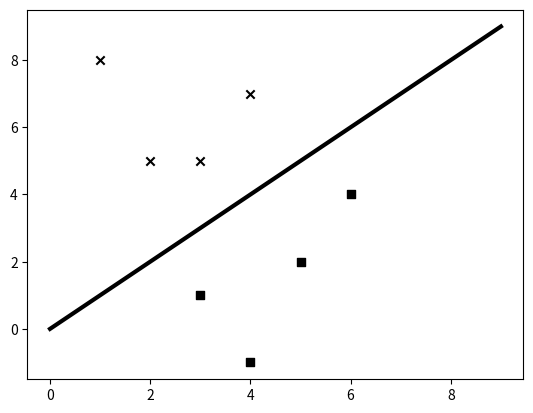

Recreate this plot in Python.
import numpy as np
import matplotlib.pyplot as plt

X = np.array([[3, 1], [2, 5], [1, 8], [6, 4], [5, 2], [3, 5], [4, 7], [4, -1]])
y = [0, 1, 1, 0, 0, 1, 1, 0]
class_0 = np.array([X[i] for i in range(len(X)) if y[i]==0])
class_1 = np.array([X[i] for i in range(len(X)) if y[i]==1])
plt.figure()
plt.scatter(class_0[:, 0], class_0[:, 1], color='black', marker='s')
plt.scatter(class_1[:, 0], class_1[:, 1], color="black", marker='x')
line_x = range(10)
line_y = line_x
plt.plot(line_x, line_y, color="black", linewidth=3)
plt.show()

